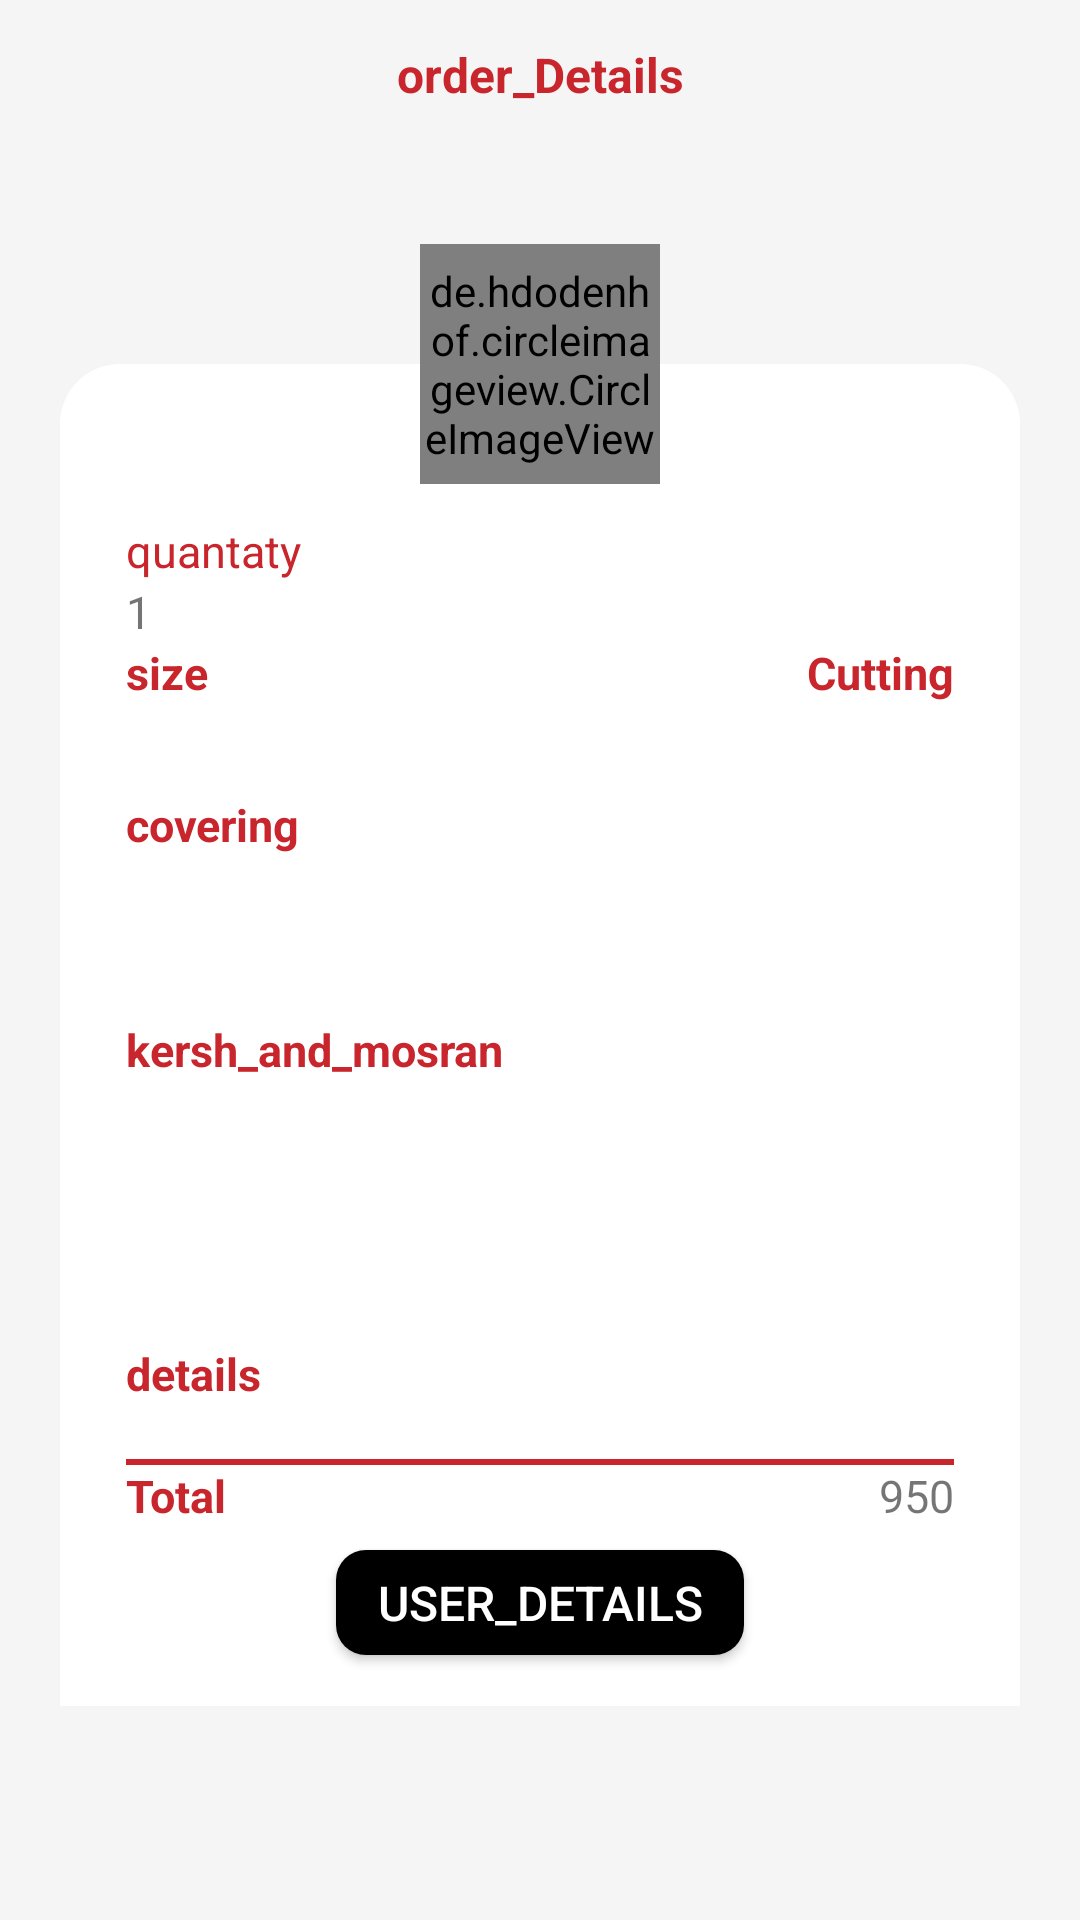

Write the Android layout XML for this screen, with the resource values it uses.
<!-- AndroidManifest.xml: application theme AppTheme -->
<!-- res/layout/fragment_order_details.xml -->
<?xml version="1.0" encoding="utf-8"?>
<androidx.constraintlayout.widget.ConstraintLayout xmlns:android="http://schemas.android.com/apk/res/android"
    xmlns:app="http://schemas.android.com/apk/res-auto"
    android:layout_width="match_parent"
    android:layout_height="match_parent"
    android:background="@color/gray1"
    android:clickable="true"
    android:focusable="true">

    <androidx.appcompat.widget.Toolbar
        android:id="@+id/too_buy"
        android:layout_width="match_parent"
        android:layout_height="50dp"
        android:background="@drawable/loginn"
        app:contentInsetStart="0dp"
        app:layout_constraintTop_toTopOf="parent"
        app:layout_constraintVertical_weight="0">

        <TextView
            style="@style/textstyle"
            android:layout_width="wrap_content"
            android:layout_height="wrap_content"
            android:layout_gravity="center"
            android:text="@string/order_details"
            android:textSize="16sp" />
    </androidx.appcompat.widget.Toolbar>

    <ScrollView
        android:id="@+id/lin_buy"
        android:layout_width="match_parent"
        android:layout_height="0dp"
        android:fillViewport="true"
        app:layout_constraintBottom_toBottomOf="parent"
        app:layout_constraintTop_toBottomOf="@+id/too_buy">

        <androidx.constraintlayout.widget.ConstraintLayout
            android:layout_width="match_parent"
            android:layout_height="wrap_content"
            android:background="@color/gray1">

            <androidx.constraintlayout.widget.ConstraintLayout
                android:id="@+id/cons_data"
                android:layout_width="match_parent"
                android:layout_height="wrap_content"
                android:layout_marginLeft="20dp"
                android:layout_marginRight="20dp"
                android:background="@drawable/buy_cons_shape"
                app:layout_constraintBottom_toBottomOf="parent"
                app:layout_constraintTop_toTopOf="parent"
               >

                <TextView
                    android:id="@+id/textbuy"
                    android:layout_width="match_parent"
                    android:layout_height="wrap_content"
                    android:layout_marginLeft="20dp"
                    android:layout_marginTop="50dp"
                    android:layout_marginRight="20dp"
                    android:text="@string/quantaty"
                    android:textColor="@color/colorPrimary"
                    android:textSize="15sp"
                    app:layout_constraintTop_toTopOf="parent" />

                <TextView
                    android:id="@+id/quantity"
                    android:layout_width="wrap_content"
                    android:layout_height="wrap_content"
                    android:layout_marginLeft="20dp"
                    android:layout_marginRight="20dp"
                    android:text="1"
                    android:textSize="15sp"
                    app:layout_constraintEnd_toEndOf="parent"
                    app:layout_constraintHorizontal_bias="0"
                    app:layout_constraintStart_toStartOf="parent"
                    app:layout_constraintTop_toBottomOf="@+id/textbuy" />

                <LinearLayout
                    android:id="@+id/lin_buy2"
                    android:layout_width="match_parent"
                    android:layout_height="0dp"
                    android:orientation="horizontal"
                    app:layout_constraintTop_toBottomOf="@+id/quantity">

                    <LinearLayout
                        android:layout_width="0dp"
                        android:layout_height="match_parent"
                        android:layout_marginLeft="20dp"
                        android:layout_marginRight="20dp"
                        android:layout_weight="1.0"
                        android:orientation="vertical">

                        <TextView
                            style="@style/textstyle"
                            android:layout_width="match_parent"
                            android:layout_height="wrap_content"
                            android:text="@string/size"
                            android:textSize="15sp" />

                        <TextView
                            android:id="@+id/size"
                            android:textSize="15sp"
                            android:layout_width="wrap_content"
                            android:layout_height="wrap_content" />
                    </LinearLayout>

                    <LinearLayout
                        android:layout_width="wrap_content"
                        android:layout_height="match_parent"
                        android:layout_marginLeft="20dp"
                        android:layout_marginRight="20dp"
                        android:orientation="vertical">

                        <TextView
                            style="@style/textstyle"
                            android:layout_width="match_parent"
                            android:layout_height="wrap_content"
                            android:text="@string/cutting"
                            android:textSize="15sp" />

                        <TextView
                            android:id="@+id/cutting"
                            android:layout_width="fill_parent"
                            android:layout_height="0dp"
                            android:layout_weight="1"
                            android:textSize="15sp" />
                    </LinearLayout>
                </LinearLayout>

                <TextView
                    android:id="@+id/textbuy2"
                    style="@style/textstyle"
                    android:layout_width="match_parent"
                    android:layout_height="40dp"
                    android:layout_marginLeft="10dp"
                    android:layout_marginRight="10dp"
                    android:padding="10dp"
                    android:text="@string/covering"
                    android:textSize="15sp"
                    app:layout_constraintTop_toBottomOf="@+id/lin_buy2" />

                <TextView
                    android:id="@+id/packing_buy"
                    android:layout_width="match_parent"
                    android:layout_height="35dp"
                    android:layout_marginLeft="20dp"
                    android:layout_marginRight="20dp"
                    android:orientation="horizontal"
                    android:textSize="15sp"
                    app:layout_constraintTop_toBottomOf="@+id/textbuy2" />

                <TextView
                    android:id="@+id/textbuy3"
                    style="@style/textstyle"
                    android:layout_width="match_parent"
                    android:layout_height="40dp"
                    android:layout_marginLeft="10dp"
                    android:layout_marginRight="10dp"
                    android:padding="10dp"
                    android:text="@string/kersh_and_mosran"
                    android:textSize="15sp"
                    app:layout_constraintTop_toBottomOf="@+id/packing_buy" />

                <TextView
                    android:id="@+id/Kersh"
                    android:layout_width="match_parent"
                    android:layout_height="35dp"
                    android:layout_marginLeft="20dp"
                    android:layout_marginRight="20dp"
                    android:orientation="horizontal"
                    android:textSize="15sp"
                    app:layout_constraintTop_toBottomOf="@+id/textbuy3" />

                <LinearLayout
                    android:id="@+id/lin_buy3"
                    android:layout_width="match_parent"
                    android:layout_height="0dp"
                    android:layout_marginTop="8dp"
                    android:orientation="vertical"
                    app:layout_constraintTop_toBottomOf="@+id/Kersh">
                    <TextView
                        android:id="@+id/others"
                        android:layout_width="match_parent"
                        android:layout_height="35dp"
                        android:layout_marginLeft="20dp"
                        android:layout_marginRight="20dp"
                        android:orientation="horizontal"
                      android:textSize="15sp"
                       />

                    <TextView
                        style="@style/textstyle"
                        android:layout_width="match_parent"
                        android:layout_height="wrap_content"
                        android:layout_marginLeft="20dp"
                        android:layout_marginRight="20dp"
                        android:text="@string/details"
                        android:textSize="15sp" />

                    <TextView
                        android:id="@+id/details"
                        android:layout_width="match_parent"
                        android:layout_height="wrap_content"
                        android:layout_marginLeft="20dp"
                        android:layout_marginRight="20dp"
                        android:textSize="15sp"
                        android:background="@drawable/create_order_edit" />
                </LinearLayout>

                <LinearLayout
                    android:id="@+id/lin_buy4"
                    android:layout_width="match_parent"
                    android:layout_height="0dp"
                    android:layout_marginLeft="20dp"
                    android:layout_marginRight="20dp"
                    android:orientation="horizontal"
                    app:layout_constraintTop_toBottomOf="@+id/lin_buy3">

                    <TextView
                        style="@style/textstyle"
                        android:layout_width="wrap_content"
                        android:layout_height="match_parent"
                        android:layout_weight="1"
                        android:text="@string/total"
                        android:textSize="15sp" />

                    <TextView
                        android:id="@+id/total"
                        android:layout_width="wrap_content"
                        android:layout_height="match_parent"
                        android:layout_weight="0.5"
                        android:gravity="right"
                        android:text="950"

                        android:textSize="15sp" />
                </LinearLayout>

                <Button
                    android:id="@+id/complete"
                    android:layout_width="match_parent"
                    android:layout_height="35dp"
                    android:layout_marginLeft="90dp"
                    android:layout_marginTop="8dp"
                    android:layout_marginRight="90dp"
                    android:layout_marginBottom="15dp"
                    android:background="@drawable/bt_com_buy_shape"
                    android:text="@string/User_Details"
                    android:textColor="@color/white"
                    android:textSize="16sp"
                    app:layout_constraintBottom_toBottomOf="parent"
                    app:layout_constraintTop_toBottomOf="@+id/lin_buy4" />
            </androidx.constraintlayout.widget.ConstraintLayout>

            <de.hdodenhof.circleimageview.CircleImageView
                android:id="@+id/img_product_details"
                android:layout_width="80dp"
                android:layout_height="80dp"
                app:layout_constraintBottom_toTopOf="@+id/cons_data"
                app:layout_constraintEnd_toEndOf="@+id/cons_data"
                app:layout_constraintStart_toStartOf="@+id/cons_data"
                app:layout_constraintTop_toTopOf="@+id/cons_data" />
        </androidx.constraintlayout.widget.ConstraintLayout>
    </ScrollView>
</androidx.constraintlayout.widget.ConstraintLayout>
<!-- resources referenced by this layout -->
<resources>
  <color name="colorPrimary">#ffc9252c</color>
  <color name="gray1">#fff5f5f5</color>
  <color name="white">#ffffffff</color>
  <string name="User_Details">User_Details</string>
  <string name="covering">covering</string>
  <string name="cutting">Cutting</string>
  <string name="details">details</string>
  <string name="kersh_and_mosran">kersh_and_mosran</string>
  <string name="order_details">order_Details</string>
  <string name="quantaty">quantaty</string>
  <string name="size">size</string>
  <string name="total">Total</string>
  <color name="black">#ff000000</color>
  <color name="colorAccent">#ffc9252c</color>
  <color name="colorPrimaryDark">#ffc9252c</color>
  <style name="Theme.AppCompat.Light" parent="@style/Base.Theme.AppCompat.Light" />
  <style name="Base.Theme.AppCompat.Light" parent="@style/Base.V7.Theme.AppCompat.Light" />
  <style name="Widget.AppCompat.ListView.DropDown" parent="@style/Base.Widget.AppCompat.ListView.DropDown" />
  <style name="ThemeOverlay.AppCompat.ActionBar" parent="@style/Base.ThemeOverlay.AppCompat.ActionBar" />
  <style name="Widget.AppCompat.Light.ActionButton" parent="@style/Widget.AppCompat.ActionButton" />
  <style name="Widget.AppCompat.ActionMode" parent="@style/Base.Widget.AppCompat.ActionMode" />
  <style name="AlertDialog.AppCompat.Light" parent="@style/Base.AlertDialog.AppCompat.Light" />
  <style name="Widget.AppCompat.Button.Borderless" parent="@style/Base.Widget.AppCompat.Button.Borderless" />
  <style name="Widget.AppCompat.ButtonBar" parent="@style/Base.Widget.AppCompat.ButtonBar" />
  <style name="Widget.AppCompat.Button" parent="@style/Base.Widget.AppCompat.Button" />
  <style name="Widget.AppCompat.Button.Small" parent="@style/Base.Widget.AppCompat.Button.Small" />
  <style name="ThemeOverlay.AppCompat.Dialog" parent="@style/Base.ThemeOverlay.AppCompat.Dialog" />
  <style name="Widget.AppCompat.EditText" parent="@style/Base.Widget.AppCompat.EditText" />
  <style name="Widget.AppCompat.ImageButton" parent="@style/Base.Widget.AppCompat.ImageButton" />
  <style name="Widget.AppCompat.ListMenuView" parent="@style/Base.Widget.AppCompat.ListMenuView" />
  <style name="Widget.AppCompat.ListPopupWindow" parent="@style/Base.Widget.AppCompat.ListPopupWindow" />
  <style name="Theme.AppCompat.CompactMenu" parent="@style/Base.Theme.AppCompat.CompactMenu" />
  <style name="Widget.AppCompat.Light.PopupMenu" parent="@style/Base.Widget.AppCompat.Light.PopupMenu" />
  <style name="Widget.AppCompat.RatingBar" parent="@style/Base.Widget.AppCompat.RatingBar" />
  <style name="Widget.AppCompat.RatingBar.Small" parent="@style/Base.Widget.AppCompat.RatingBar.Small" />
  <style name="Widget.AppCompat.Light.SearchView" parent="@style/Widget.AppCompat.SearchView" />
  <style name="Widget.AppCompat.SeekBar" parent="@style/Base.Widget.AppCompat.SeekBar" />
  <style name="Widget.AppCompat.Spinner" parent="@style/Base.Widget.AppCompat.Spinner" />
  <style name="TextAppearance.AppCompat.Subhead" parent="@style/Base.TextAppearance.AppCompat.Subhead" />
  <style name="TextAppearance.AppCompat.Body1" parent="@style/Base.TextAppearance.AppCompat.Body1" />
  <style name="Widget.AppCompat.Toolbar" parent="@style/Base.Widget.AppCompat.Toolbar" />
  <style name="TextAppearance.AppCompat" parent="@style/Base.TextAppearance.AppCompat" />
  <style name="TextAppearance.AppCompat.Inverse" parent="@style/Base.TextAppearance.AppCompat.Inverse" />
  <style name="TextAppearance.AppCompat.Large" parent="@style/Base.TextAppearance.AppCompat.Large" />
  <style name="TextAppearance.AppCompat.Medium" parent="@style/Base.TextAppearance.AppCompat.Medium" />
  <style name="TextAppearance.AppCompat.Small" parent="@style/Base.TextAppearance.AppCompat.Small" />
  <style name="Widget.AppCompat.ActionButton" parent="@style/Base.Widget.AppCompat.ActionButton" />
  <style name="Base.AlertDialog.AppCompat.Light" parent="@style/Base.AlertDialog.AppCompat" />
</resources>
